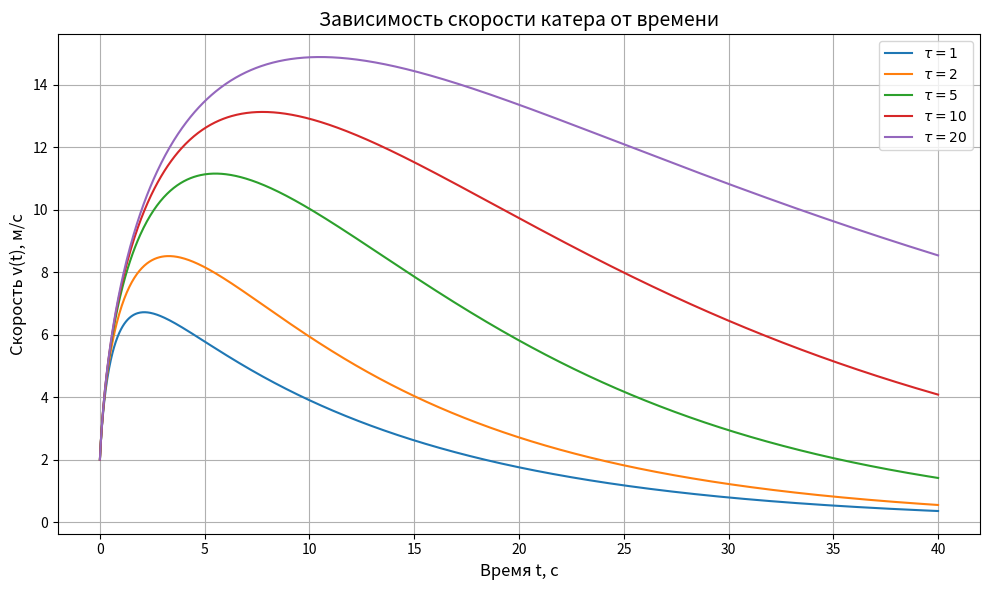

Python code for this plot:
import sympy as sp
import numpy as np
import matplotlib.pyplot as plt
# Переменные и параметры
t = sp.symbols('t', nonnegative=True)
m, k, P0, tau, v0 = sp.symbols(
    'm k P0 tau v0',
    positive=True
)

v = sp.Function('v')
u = sp.Function('u')

# Исходное уравнение Бернулли
ode_v = sp.Eq(
    sp.diff(v(t), t),
    P0 * sp.exp(-t / tau) / (m * v(t)) - k * v(t) / m)

ode_u = sp.Eq(
    sp.diff(u(t), t) + 2*k/m*u(t),
    2*P0/m * sp.exp(-t/tau)
)

# Решение с условием u(0) = v0^2
sol_u = sp.dsolve(
    ode_u,
    ics={u(0): v0**2}
)
v_solution = sp.sqrt(sp.simplify(sol_u.rhs))
print("Ответ v(t):")
sp.pprint(v_solution)
# Численные значения параметров
params = {
    m: 1000.0,
    k: 80.0,
    P0: 30000.0,
    v0: 2.0
    }

tau_values = [1, 2, 5, 10, 20]
t_vals = np.linspace(0, 40, 1000)


plt.figure(figsize=(10, 6))
for tau_val in tau_values:
    # Подставляем параметры в решение SymPy
    v_tau_expr = sp.simplify(v_solution.subs(params).subs(tau, tau_val))

    # Превращаем в численную функцию
    v_tau_func = sp.lambdify(t, v_tau_expr, 'numpy')

    # Считаем значения
    v_vals = v_tau_func(t_vals)

    plt.plot(t_vals, v_vals, label=fr'$\tau={tau_val}$')

plt.xlabel('Время t, с', fontsize=12)
plt.ylabel('Скорость v(t), м/с', fontsize=12)
plt.title('Зависимость скорости катера от времени', fontsize=14)
plt.grid(True)
plt.legend()
plt.tight_layout()
plt.show()
